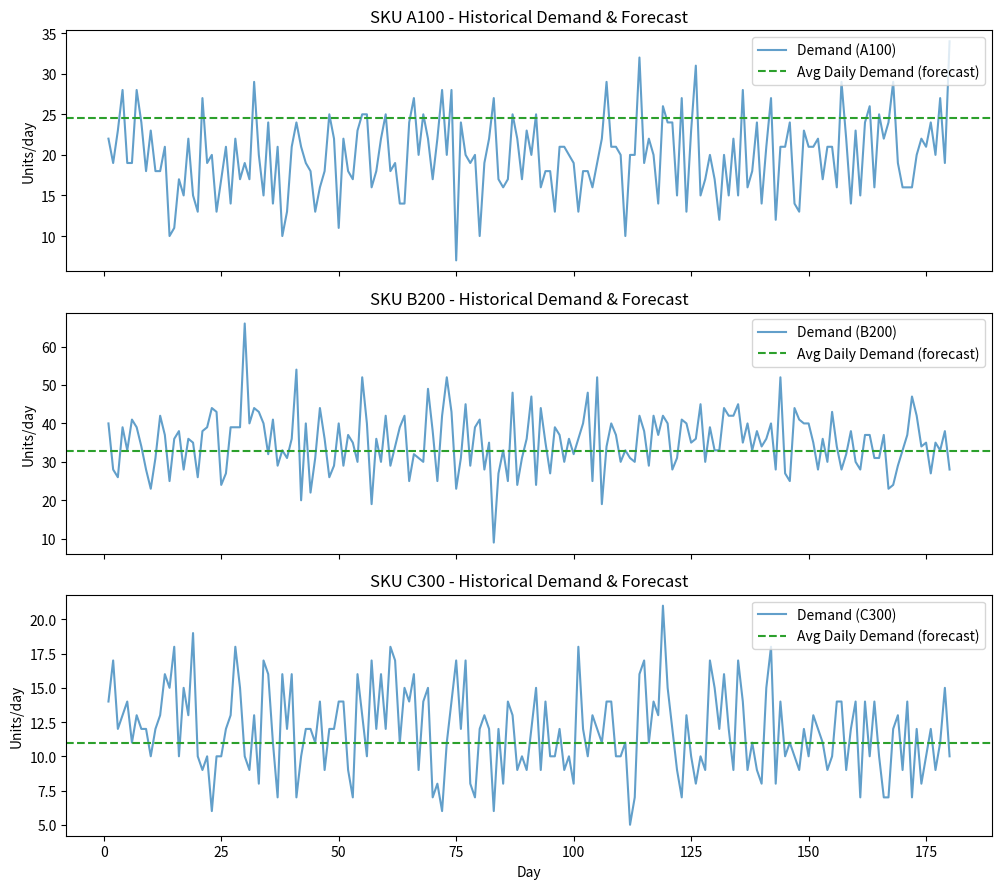
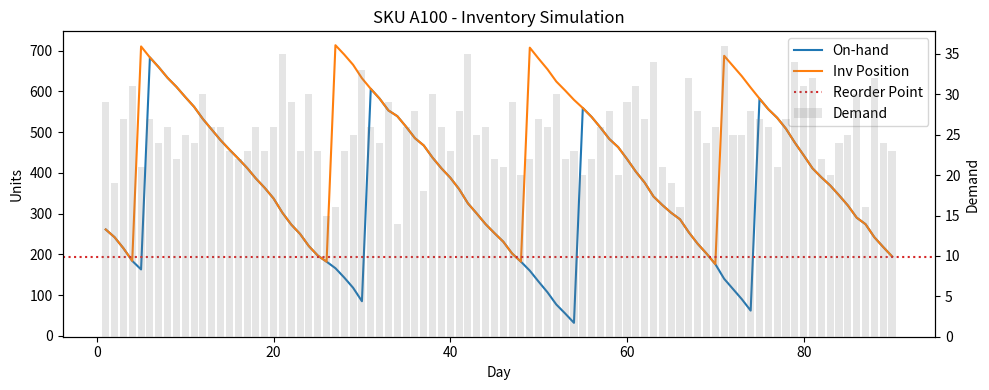

Generate these figures, in order, with matplotlib:
# inventory_optimization_demo.py
"""
Inventory Optimization Demo (Python)
-----------------------------------
A simple, self-contained Python script that:
  1) Simulates daily demand for a few SKUs
  2) Forecasts demand (moving average + simple exponential smoothing)
  3) Computes EOQ, Safety Stock, and Reorder Point per SKU
  4) Runs a basic Monte Carlo stockout simulation to assess service level
  5) Plots demand and inventory position over time

No external data files or non-standard packages required.

How to run:
  $ python3 inventory_optimization_demo.py

What this demonstrates (resume-ready):
  - Demand forecasting (basic time-series smoothing)
  - Inventory control policies (EOQ, safety stock, reorder point)
  - Service level simulation under demand and lead time variability
  - Data analysis and plotting with pandas/matplotlib

Author: You (replace with your name)
"""

import math
import random
from dataclasses import dataclass
from typing import Dict, List, Tuple

import numpy as np
import pandas as pd
import matplotlib.pyplot as plt

# ---------- Configuration ---------- #
np.random.seed(42)
random.seed(42)

DAYS = 180                     # length of simulation
LEAD_TIME_MEAN = 7            # days
LEAD_TIME_STD = 2             # days (variability in supplier lead time)
SERVICE_LEVEL_Z = 1.65        # ~95% cycle service level
HOLDING_COST_RATE = 0.2       # 20% of unit cost per year (approx)
ORDER_COST = 50.0             # $/order (fixed ordering cost)
WORKING_DAYS_PER_YEAR = 365   # for EOQ annualization

SKUS = [
    {"sku": "A100", "unit_cost": 15.0, "baseline_daily_mean": 20, "baseline_daily_std": 5},
    {"sku": "B200", "unit_cost": 8.0,  "baseline_daily_mean": 35, "baseline_daily_std": 8},
    {"sku": "C300", "unit_cost": 25.0, "baseline_daily_mean": 12, "baseline_daily_std": 3},
]

# ---------- Helper functions ---------- #

def moving_average(series: pd.Series, window: int = 7) -> pd.Series:
    return series.rolling(window=window, min_periods=1).mean()


def simple_exponential_smoothing(series: pd.Series, alpha: float = 0.3) -> pd.Series:
    ses = []
    prev = series.iloc[0]
    for x in series:
        prev = alpha * x + (1 - alpha) * prev
        ses.append(prev)
    return pd.Series(ses, index=series.index)


def eoq(annual_demand_units: float, order_cost: float, holding_cost_per_unit_per_year: float) -> float:
    if annual_demand_units <= 0 or holding_cost_per_unit_per_year <= 0:
        return 0.0
    return math.sqrt((2 * annual_demand_units * order_cost) / holding_cost_per_unit_per_year)


def safety_stock(daily_demand_std: float, lead_time_days: float, z: float) -> float:
    # Assuming independent daily demand; std over lead time ~ sqrt(lead_time_days) * daily std
    return z * daily_demand_std * math.sqrt(max(lead_time_days, 0))


def reorder_point(avg_daily_demand: float, avg_lead_time_days: float, safety_stock_units: float) -> float:
    return avg_daily_demand * max(avg_lead_time_days, 0) + safety_stock_units


@dataclass
class Policy:
    sku: str
    eoq_qty: float
    safety_stock: float
    reorder_point: float
    avg_daily_demand: float
    demand_std: float


# ---------- 1) Simulate historical daily demand ---------- #

def simulate_demand(days: int, mean: float, std: float) -> np.ndarray:
    # Ensure demand is non-negative integers; use normal + clamp at 0
    raw = np.random.normal(loc=mean, scale=std, size=days)
    return np.clip(np.round(raw), 0, None).astype(int)


def build_history_df() -> pd.DataFrame:
    records = []
    for sku_cfg in SKUS:
        demand = simulate_demand(DAYS, sku_cfg["baseline_daily_mean"], sku_cfg["baseline_daily_std"])
        for t, qty in enumerate(demand, start=1):
            records.append({
                "day": t,
                "sku": sku_cfg["sku"],
                "demand": qty,
                "unit_cost": sku_cfg["unit_cost"],
            })
    df = pd.DataFrame.from_records(records)
    return df


# ---------- 2) Forecast + 3) Compute EOQ / SS / ROP ---------- #

def design_policies(history: pd.DataFrame) -> Dict[str, Policy]:
    policies: Dict[str, Policy] = {}

    for sku, g in history.groupby("sku"):
        g = g.sort_values("day")
        demand_series = g["demand"].astype(float)

        # Forecast next-day demand using 7-day MA + SES ensemble (simple average)
        ma_forecast = moving_average(demand_series, window=7)
        ses_forecast = simple_exponential_smoothing(demand_series, alpha=0.3)
        combined_forecast = 0.5 * ma_forecast + 0.5 * ses_forecast

        avg_daily_demand = float(combined_forecast.iloc[-1])
        demand_std = float(demand_series.std(ddof=1)) if len(demand_series) > 1 else 0.0

        unit_cost = float(g["unit_cost"].iloc[0])
        annual_demand = avg_daily_demand * WORKING_DAYS_PER_YEAR
        holding_cost_per_unit_per_year = HOLDING_COST_RATE * unit_cost

        eoq_qty = eoq(annual_demand, ORDER_COST, holding_cost_per_unit_per_year)
        ss = safety_stock(demand_std, LEAD_TIME_MEAN, SERVICE_LEVEL_Z)
        rop = reorder_point(avg_daily_demand, LEAD_TIME_MEAN, ss)

        policies[sku] = Policy(
            sku=sku,
            eoq_qty=eoq_qty,
            safety_stock=ss,
            reorder_point=rop,
            avg_daily_demand=avg_daily_demand,
            demand_std=demand_std,
        )

    return policies


# ---------- 4) Monte Carlo simulation of inventory position & service level ---------- #

def simulate_inventory(sku: str, history: pd.DataFrame, policy: Policy, horizon_days: int = 60):
    """
    Simulate future horizon using policy (Q, ROP) with stochastic demand and lead time.
    - When inventory position <= ROP, place an order of size EOQ.
    - Lead time is Normal with mean/std; negative values clipped to 0.
    - Track fill rate (1 - backordered units / total demand).
    """
    # Initialize with on-hand equal to 1.5x ROP to avoid immediate stockout
    on_hand = max(int(round(1.5 * policy.reorder_point)), 0)
    pipeline: List[Tuple[int, int]] = []  # (arrival_day, qty)

    rows = []
    total_demand = 0
    total_backordered = 0

    # Use last known demand stats for sampling
    # Sample daily demand ~ Normal(avg, std); clamp at 0 and round
    mu = policy.avg_daily_demand
    sigma = max(policy.demand_std, 1.0)

    for day in range(1, horizon_days + 1):
        # Receive arrivals
        arrivals_today = 0
        still_pipeline = []
        for arr_day, qty in pipeline:
            if arr_day == day:
                arrivals_today += qty
            else:
                still_pipeline.append((arr_day, qty))
        pipeline = still_pipeline
        on_hand += arrivals_today

        # Demand realization
        d = max(int(round(np.random.normal(mu, sigma))), 0)
        total_demand += d

        # Fulfill demand
        shipped = min(on_hand, d)
        backordered = d - shipped
        on_hand -= shipped
        total_backordered += backordered

        # Check reorder (inventory position = on-hand + pipeline - backorders)
        pipeline_qty = sum(q for _, q in pipeline)
        inv_position = on_hand + pipeline_qty - 0  # assuming backorders not kept as negative IP here
        if inv_position <= policy.reorder_point:
            lot = int(max(round(policy.eoq_qty), 1))
            lt = max(int(round(np.random.normal(LEAD_TIME_MEAN, LEAD_TIME_STD))), 0)
            arrival = day + lt
            pipeline.append((arrival, lot))

        rows.append({
            "day": day,
            "sku": sku,
            "demand": d,
            "shipped": shipped,
            "backordered": backordered,
            "on_hand": on_hand,
            "arrivals": arrivals_today,
            "pipeline": sum(q for _, q in pipeline),
            "inv_position": inv_position,
        })

    df = pd.DataFrame(rows)
    fill_rate = 1.0 - (total_backordered / total_demand if total_demand > 0 else 0.0)
    return df, fill_rate


# ---------- 5) Visualization ---------- #

def plot_history_and_policy(history: pd.DataFrame, policies: Dict[str, Policy]):
    n = len(policies)
    fig, axes = plt.subplots(nrows=n, ncols=1, figsize=(10, 3 * n), sharex=True)
    if n == 1:
        axes = [axes]

    for ax, (sku, g) in zip(axes, history.groupby("sku")):
        g = g.sort_values("day")
        ax.plot(g["day"], g["demand"], label=f"Demand ({sku})", alpha=0.7)
        pol = policies[sku]
        ax.axhline(pol.avg_daily_demand, color="tab:green", linestyle="--", label="Avg Daily Demand (forecast)")
        ax.set_title(f"SKU {sku} - Historical Demand & Forecast")
        ax.set_ylabel("Units/day")
        ax.legend(loc="upper right")

    axes[-1].set_xlabel("Day")
    plt.tight_layout()
    plt.show()


def plot_inventory_sim(sim_df: pd.DataFrame, policy: Policy):
    fig, ax1 = plt.subplots(figsize=(10, 4))
    ax1.plot(sim_df["day"], sim_df["on_hand"], label="On-hand", color="tab:blue")
    ax1.plot(sim_df["day"], sim_df["inv_position"], label="Inv Position", color="tab:orange")
    ax1.axhline(policy.reorder_point, color="tab:red", linestyle=":", label="Reorder Point")
    ax1.set_xlabel("Day")
    ax1.set_ylabel("Units")

    ax2 = ax1.twinx()
    ax2.bar(sim_df["day"], sim_df["demand"], alpha=0.2, color="tab:gray", label="Demand")
    ax2.set_ylabel("Demand")

    lines1, labels1 = ax1.get_legend_handles_labels()
    lines2, labels2 = ax2.get_legend_handles_labels()
    ax1.legend(lines1 + lines2, labels1 + labels2, loc="upper right")
    ax1.set_title(f"SKU {policy.sku} - Inventory Simulation")
    plt.tight_layout()
    plt.show()


# ---------- Main ---------- #

def main():
    print("Simulating historical demand...")
    history = build_history_df()

    print("Designing inventory policies (EOQ / Safety Stock / ROP)...")
    policies = design_policies(history)

    # Show policy table
    pol_rows = []
    for p in policies.values():
        pol_rows.append({
            "sku": p.sku,
            "avg_daily_demand": round(p.avg_daily_demand, 2),
            "demand_std": round(p.demand_std, 2),
            "EOQ": int(round(p.eoq_qty)),
            "SafetyStock": int(round(p.safety_stock)),
            "ReorderPoint": int(round(p.reorder_point)),
        })
    pol_df = pd.DataFrame(pol_rows).set_index("sku")
    print("\nDesigned Policies:\n", pol_df)

    # Visualize history and forecast level
    plot_history_and_policy(history, policies)

    # Simulate one SKU to illustrate
    sku_to_demo = list(policies.keys())[0]
    sim_df, fill_rate = simulate_inventory(sku_to_demo, history, policies[sku_to_demo], horizon_days=90)
    print(f"\nSimulation Fill Rate for {sku_to_demo}: {fill_rate:.2%}")

    plot_inventory_sim(sim_df, policies[sku_to_demo])


if __name__ == "__main__":
    main()